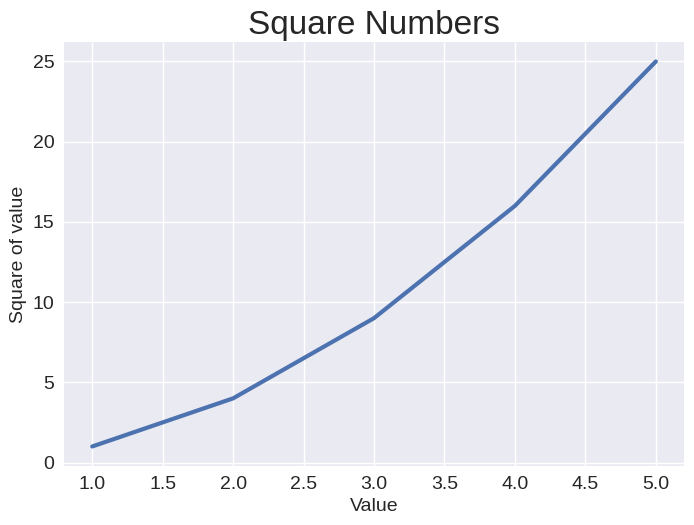
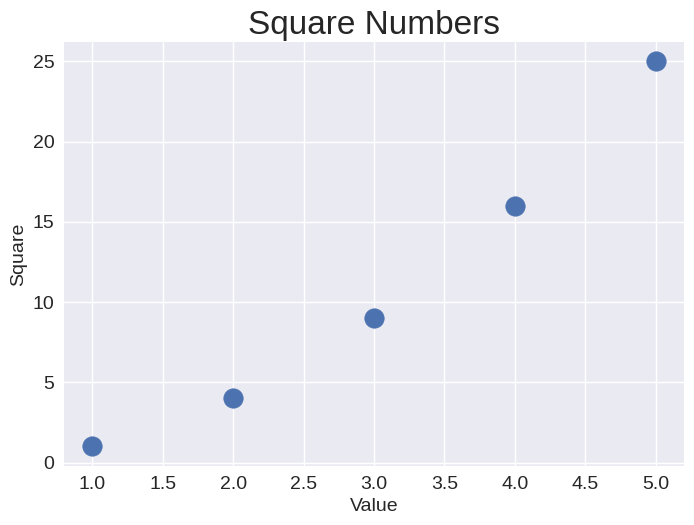

Write Python code to recreate these figures, in order.
import matplotlib.pyplot as plt

input_values = [1,2,3,4,5]
squares = [1,4,9,16,25] 

plt.style.use('seaborn-v0_8')
fig, ax = plt.subplots()
ax.plot(input_values,squares, linewidth=3)
# ax.plot(input_values,squares,linewidth=3)


# define o titulo do grafico e os eixos do rotulo 

ax.set_title('Square Numbers',fontsize = 24)
ax.set_xlabel('Value', fontsize = 14)           
ax.set_ylabel('Square of value', fontsize = 14)

# define o tamanho dos rotulos de marcacao de escala 
ax.tick_params(labelsize = 14)

plt.show()


plt.style.use('seaborn-v0_8')

x_values = [1,2,3,4,5]
y_values = [1,4,9,16,25] 

fig2,ax2, = plt.subplots()

ax2.scatter(x_values,y_values, s=200)

ax2.set_title('Square Numbers', fontsize = 24)
ax2.set_xlabel('Value', fontsize= 14)
ax2.set_ylabel('Square', fontsize=14)

ax2.tick_params(labelsize=14)

plt.show()

